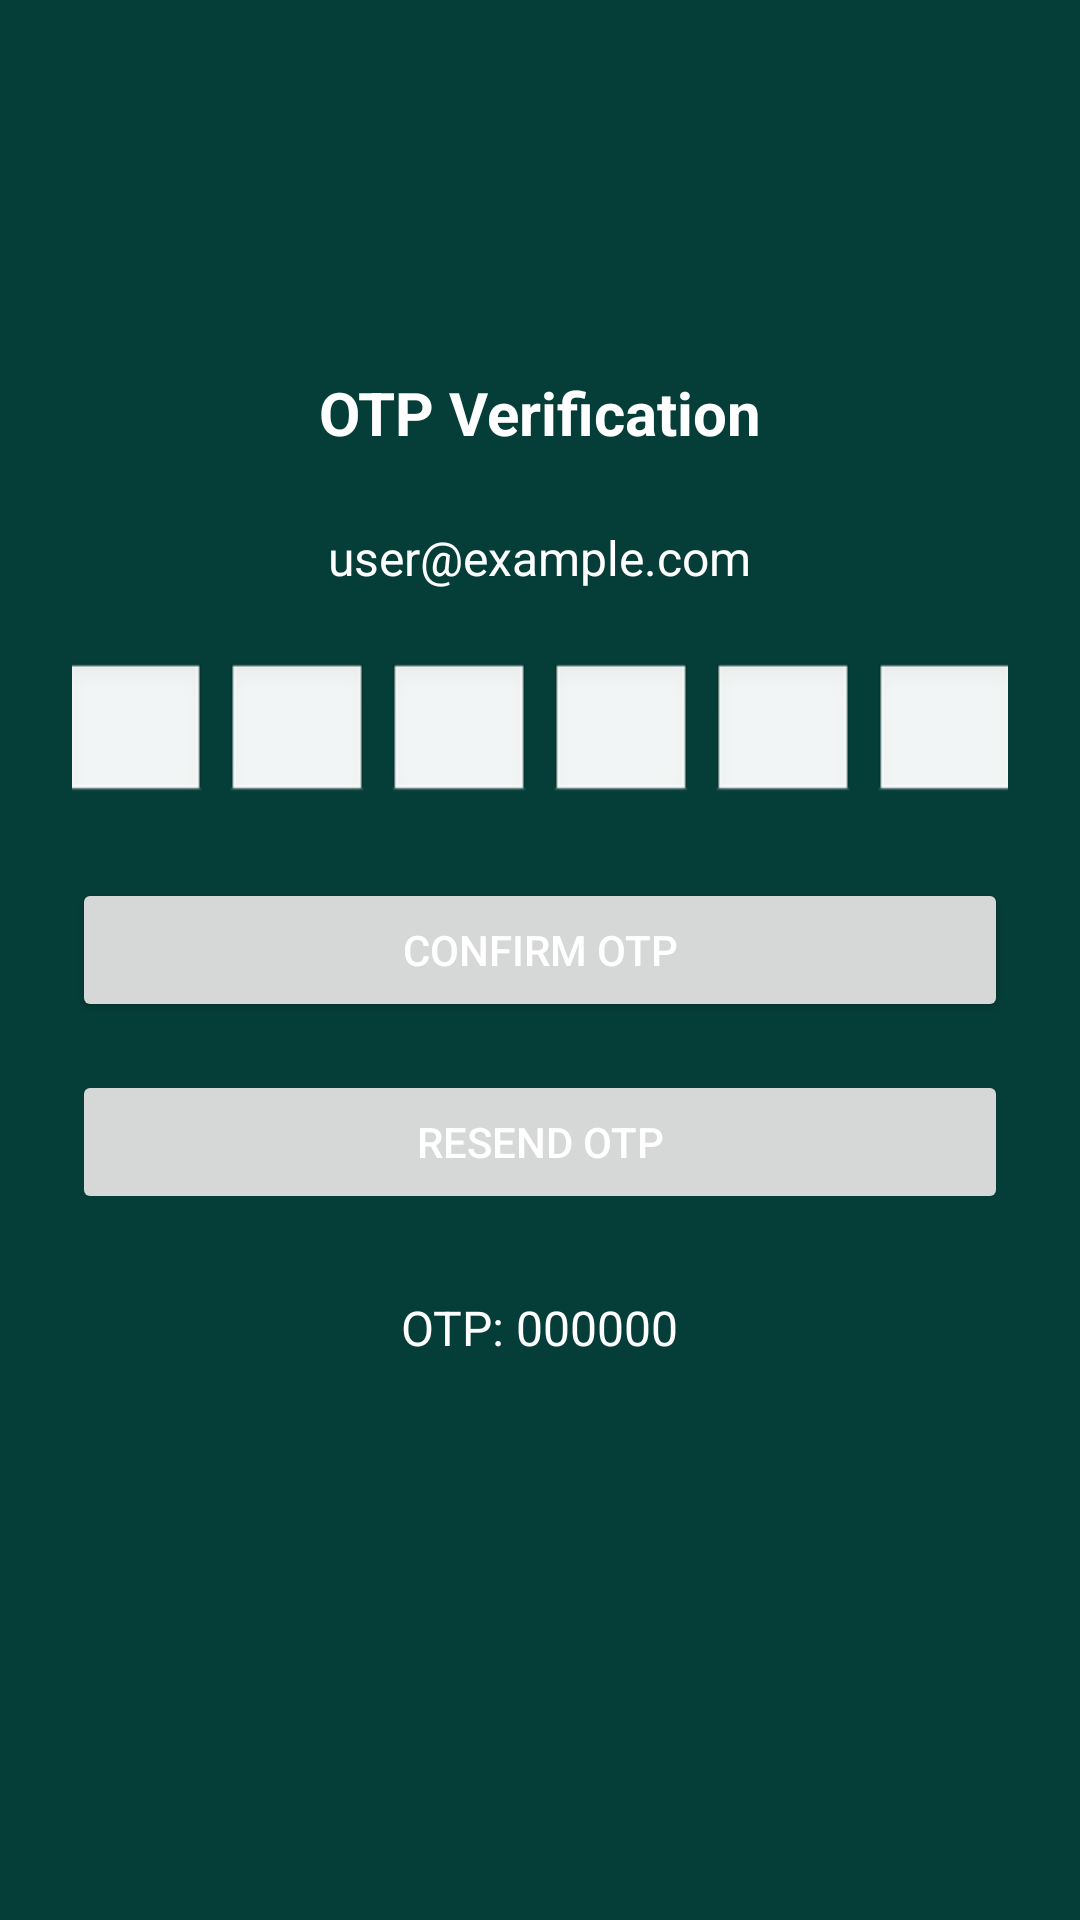

Write the Android layout XML for this screen, with the resource values it uses.
<!-- AndroidManifest.xml: application theme Theme.ShopEasy -->
<!-- res/layout/fragment_o_t_p_verification.xml -->
<?xml version="1.0" encoding="utf-8"?>
<ScrollView xmlns:android="http://schemas.android.com/apk/res/android"
    android:id="@+id/scrollView"
    android:layout_width="match_parent"
    android:layout_height="match_parent"
    android:padding="24dp"
    android:background="@color/bg_color"
    android:fitsSystemWindows="true">

    <LinearLayout
        android:layout_marginTop="100dp"
        android:id="@+id/otpLayout"
        android:layout_width="match_parent"
        android:layout_height="wrap_content"
        android:orientation="vertical"
        android:gravity="center_horizontal">

        <TextView
            android:id="@+id/tvTitle"
            android:layout_width="wrap_content"
            android:layout_height="wrap_content"
            android:text="OTP Verification"
            android:textSize="20sp"
            android:textStyle="bold"
            android:textColor="@android:color/white"
            android:layout_marginBottom="24dp" />

        <TextView
            android:id="@+id/tvEmail"
            android:layout_width="wrap_content"
            android:layout_height="wrap_content"
            android:text="user@example.com"
            android:textSize="16sp"
            android:textColor="@android:color/white"
            android:layout_marginBottom="16dp" />

        
        <LinearLayout
            android:id="@+id/otpBoxContainer"
            android:layout_width="wrap_content"
            android:layout_height="wrap_content"
            android:layout_marginTop="8dp"
            android:orientation="horizontal"
            android:gravity="center">

            
            <EditText
                android:id="@+id/etDigit1"
                style="@style/OtpBoxStyle"
                android:textColor="@android:color/black"
                android:layout_marginEnd="6dp"/>

            <EditText
                android:id="@+id/etDigit2"
                style="@style/OtpBoxStyle"
                android:textColor="@android:color/black"
                android:layout_marginEnd="6dp"/>

            <EditText
                android:id="@+id/etDigit3"
                style="@style/OtpBoxStyle"
                android:textColor="@android:color/black"
                android:layout_marginEnd="6dp"/>

            <EditText
                android:id="@+id/etDigit4"
                style="@style/OtpBoxStyle"
                android:textColor="@android:color/black"
                android:layout_marginEnd="6dp"/>

            <EditText
                android:id="@+id/etDigit5"
                style="@style/OtpBoxStyle"
                android:textColor="@android:color/black"
                android:layout_marginEnd="6dp"/>

            <EditText
                android:id="@+id/etDigit6"
                style="@style/OtpBoxStyle"
                android:textColor="@android:color/black"/>
        </LinearLayout>

        <Button
            android:id="@+id/btnConfirmOtp"
            android:layout_width="match_parent"
            android:layout_height="wrap_content"
            android:text="Confirm OTP"
            android:textColor="@android:color/white"
            android:layout_marginTop="24dp" />

        <Button
            android:id="@+id/btnResendOtp"
            android:layout_width="match_parent"
            android:layout_height="wrap_content"
            android:text="Resend OTP"
            android:textColor="@android:color/white"
            android:enabled="false"
            android:layout_marginTop="16dp" />

        <TextView
            android:id="@+id/tvCountdown"
            android:layout_width="wrap_content"
            android:layout_height="wrap_content"
            android:text=""
            android:textSize="14sp"
            android:textColor="@android:color/white"
            android:layout_marginTop="8dp" />

        <TextView
            android:id="@+id/tvOtpDisplay"
            android:layout_width="wrap_content"
            android:layout_height="wrap_content"
            android:text="OTP: 000000"
            android:textSize="16sp"
            android:textColor="@android:color/white"
            android:layout_marginBottom="16dp" />


    </LinearLayout>
</ScrollView>
<!-- resources referenced by this layout -->
<resources>
  <color name="bg_color">#053E38</color>
  <style name="OtpBoxStyle">
          <item name="android:layout_width">48dp</item>
          <item name="android:layout_height">48dp</item>
          <item name="android:background">@android:drawable/edit_text</item>
          <item name="android:gravity">center</item>
          <item name="android:textSize">18sp</item>
          <item name="android:inputType">number</item>
          <item name="android:maxLength">1</item>
          <item name="android:textColor">#000000</item>
      </style>
  <style name="Theme.ShopEasy" parent="Base.Theme.ShopEasy" />
  <style name="Base.Theme.ShopEasy" parent="Theme.Material3.DayNight.NoActionBar">
          
          <item name="android:windowFullscreen">false</item>
          <item name="android:windowDrawsSystemBarBackgrounds">true</item>
          <item name="android:statusBarColor">@android:color/transparent</item>
          
          <item name="colorPrimary">@color/my_light_primary</item>
          
          
          
      </style>
  <color name="my_light_primary">#6200EE</color>
</resources>
